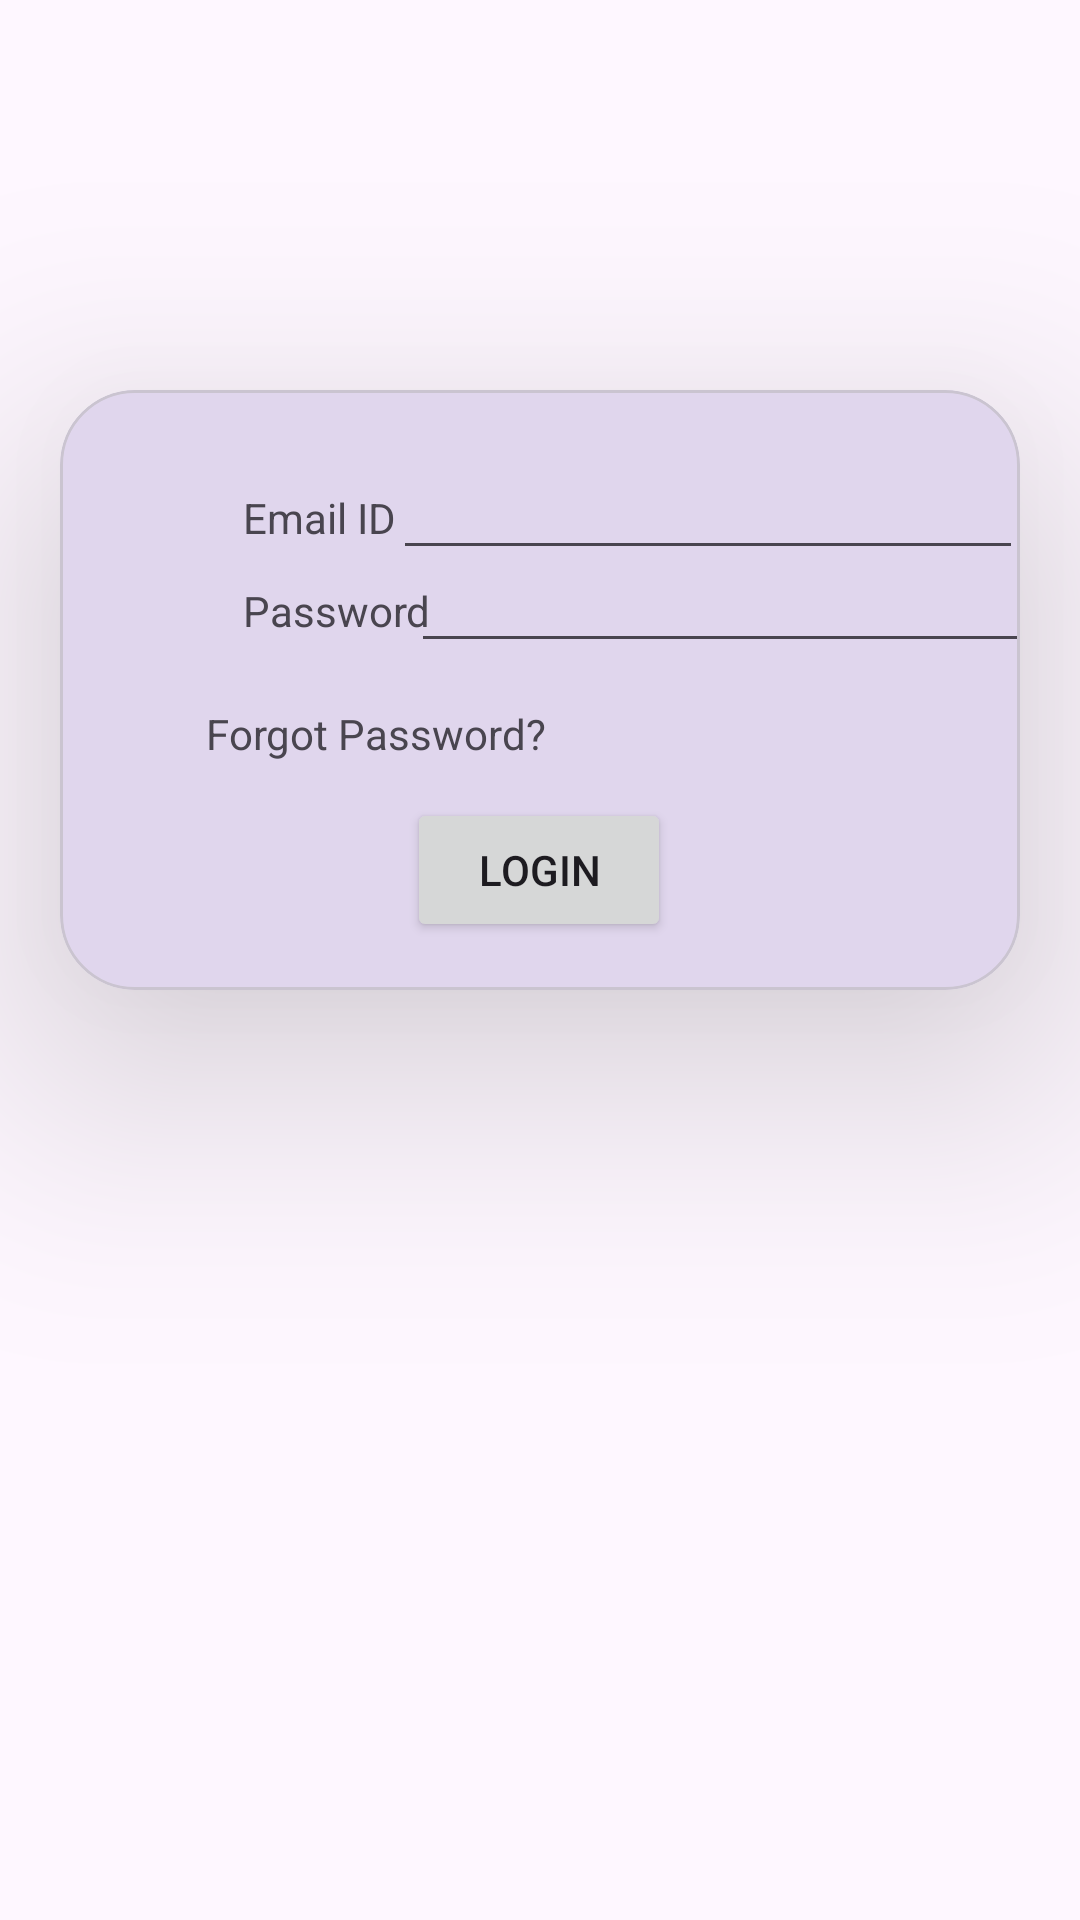

Write the Android layout XML for this screen, with the resource values it uses.
<!-- AndroidManifest.xml: application theme Theme._24012021038_pr_3 -->
<!-- res/layout/activity_main_login.xml -->
<?xml version="1.0" encoding="utf-8"?>
<androidx.constraintlayout.widget.ConstraintLayout xmlns:android="http://schemas.android.com/apk/res/android"
    xmlns:app="http://schemas.android.com/apk/res-auto"
    xmlns:tools="http://schemas.android.com/tools"
    android:id="@+id/main"
    android:layout_width="match_parent"
    android:layout_height="match_parent"
    tools:context=".MainActivityLogin">
    <ImageView
        android:id="@+id/imageView"
        android:layout_width="match_parent"
        android:layout_height="130dp"
        app:layout_constraintTop_toTopOf="parent"
        app:srcCompat="@drawable/guni_pink_logo" />

    <com.google.android.material.card.MaterialCardView
        android:id="@+id/materialCardView"
        android:layout_width="match_parent"
        android:layout_height="200dp"
        android:layout_marginHorizontal="20dp"
        app:cardCornerRadius="25dp"
        app:cardElevation="50dp"
        app:layout_constraintTop_toBottomOf="@id/imageView"
        tools:layout_editor_absoluteX="20dp">

        <androidx.constraintlayout.widget.ConstraintLayout
            android:layout_width="match_parent"
            android:layout_height="match_parent">

            <TextView
                android:id="@+id/textView"
                android:layout_width="wrap_content"
                android:layout_height="wrap_content"
                android:layout_marginStart="61dp"
                android:layout_marginTop="33dp"
                android:text="Email ID"
                app:layout_constraintStart_toStartOf="parent"
                app:layout_constraintTop_toTopOf="parent" />

            <TextView
                android:id="@+id/textView2"
                android:layout_width="wrap_content"
                android:layout_height="wrap_content"
                android:layout_marginTop="12dp"
                android:text="Password"
                app:layout_constraintStart_toStartOf="@+id/textView"
                app:layout_constraintTop_toBottomOf="@+id/textView" />

            <EditText
                android:id="@+id/editTextTextEmailAddress"
                android:layout_width="wrap_content"
                android:layout_height="wrap_content"
                android:ems="10"
                android:inputType="textEmailAddress"
                app:layout_constraintBaseline_toBaselineOf="@+id/textView"
                app:layout_constraintEnd_toEndOf="parent"
                app:layout_constraintStart_toEndOf="@+id/textView" />

            <EditText
                android:id="@+id/editTextTextPassword"
                android:layout_width="wrap_content"
                android:layout_height="wrap_content"
                android:ems="10"
                android:inputType="textPassword"
                app:layout_constraintBaseline_toBaselineOf="@+id/textView2"
                app:layout_constraintEnd_toEndOf="parent"
                app:layout_constraintStart_toEndOf="@+id/textView2" />


            <TextView
                android:id="@+id/textView3"
                android:layout_width="wrap_content"
                android:layout_height="wrap_content"
                android:text="Forgot Password?"
                app:layout_constraintBottom_toBottomOf="parent"
                app:layout_constraintEnd_toEndOf="parent"
                app:layout_constraintHorizontal_bias="0.236"
                app:layout_constraintStart_toStartOf="parent"
                app:layout_constraintTop_toBottomOf="@+id/textView2"
                app:layout_constraintVertical_bias="0.226" />

            <Button
                android:id="@+id/btnsubmit"
                android:layout_width="wrap_content"
                android:layout_height="wrap_content"
                android:layout_marginBottom="16dp"
                android:text="Login"
                app:layout_constraintBottom_toBottomOf="parent"
                app:layout_constraintEnd_toEndOf="parent"
                app:layout_constraintHorizontal_bias="0.498"
                app:layout_constraintStart_toStartOf="parent" />

        </androidx.constraintlayout.widget.ConstraintLayout>

    </com.google.android.material.card.MaterialCardView>

    <TextView
        android:id="@+id/textView4"
        android:layout_width="wrap_content"
        android:layout_height="wrap_content"
        android:layout_marginTop="382dp"
        android:text="Don't have any account?"
        app:layout_constraintBottom_toBottomOf="parent"
        app:layout_constraintEnd_toEndOf="parent"
        app:layout_constraintHorizontal_bias="0.076"
        app:layout_constraintStart_toStartOf="parent"
        app:layout_constraintTop_toBottomOf="@+id/materialCardView"
        app:layout_constraintVertical_bias="0.0"/>

    <TextView
        android:id="@+id/textView5"
        android:layout_width="wrap_content"
        android:layout_height="wrap_content"
        android:layout_marginTop="382dp"
        android:drawableTint="#E91E63"
        android:text="SIGN UP"
        app:layout_constraintBottom_toBottomOf="parent"
        app:layout_constraintEnd_toEndOf="parent"
        app:layout_constraintHorizontal_bias="0.502"
        app:layout_constraintStart_toEndOf="@+id/textView4"
        app:layout_constraintTop_toBottomOf="@+id/materialCardView" />


</androidx.constraintlayout.widget.ConstraintLayout>
<!-- resources referenced by this layout -->
<resources>
  <style name="Theme._24012021038_pr_3" parent="Base.Theme._24012021038_pr_3" />
  <style name="Base.Theme._24012021038_pr_3" parent="Theme.Material3.DayNight.NoActionBar">
          
          
      </style>
</resources>
